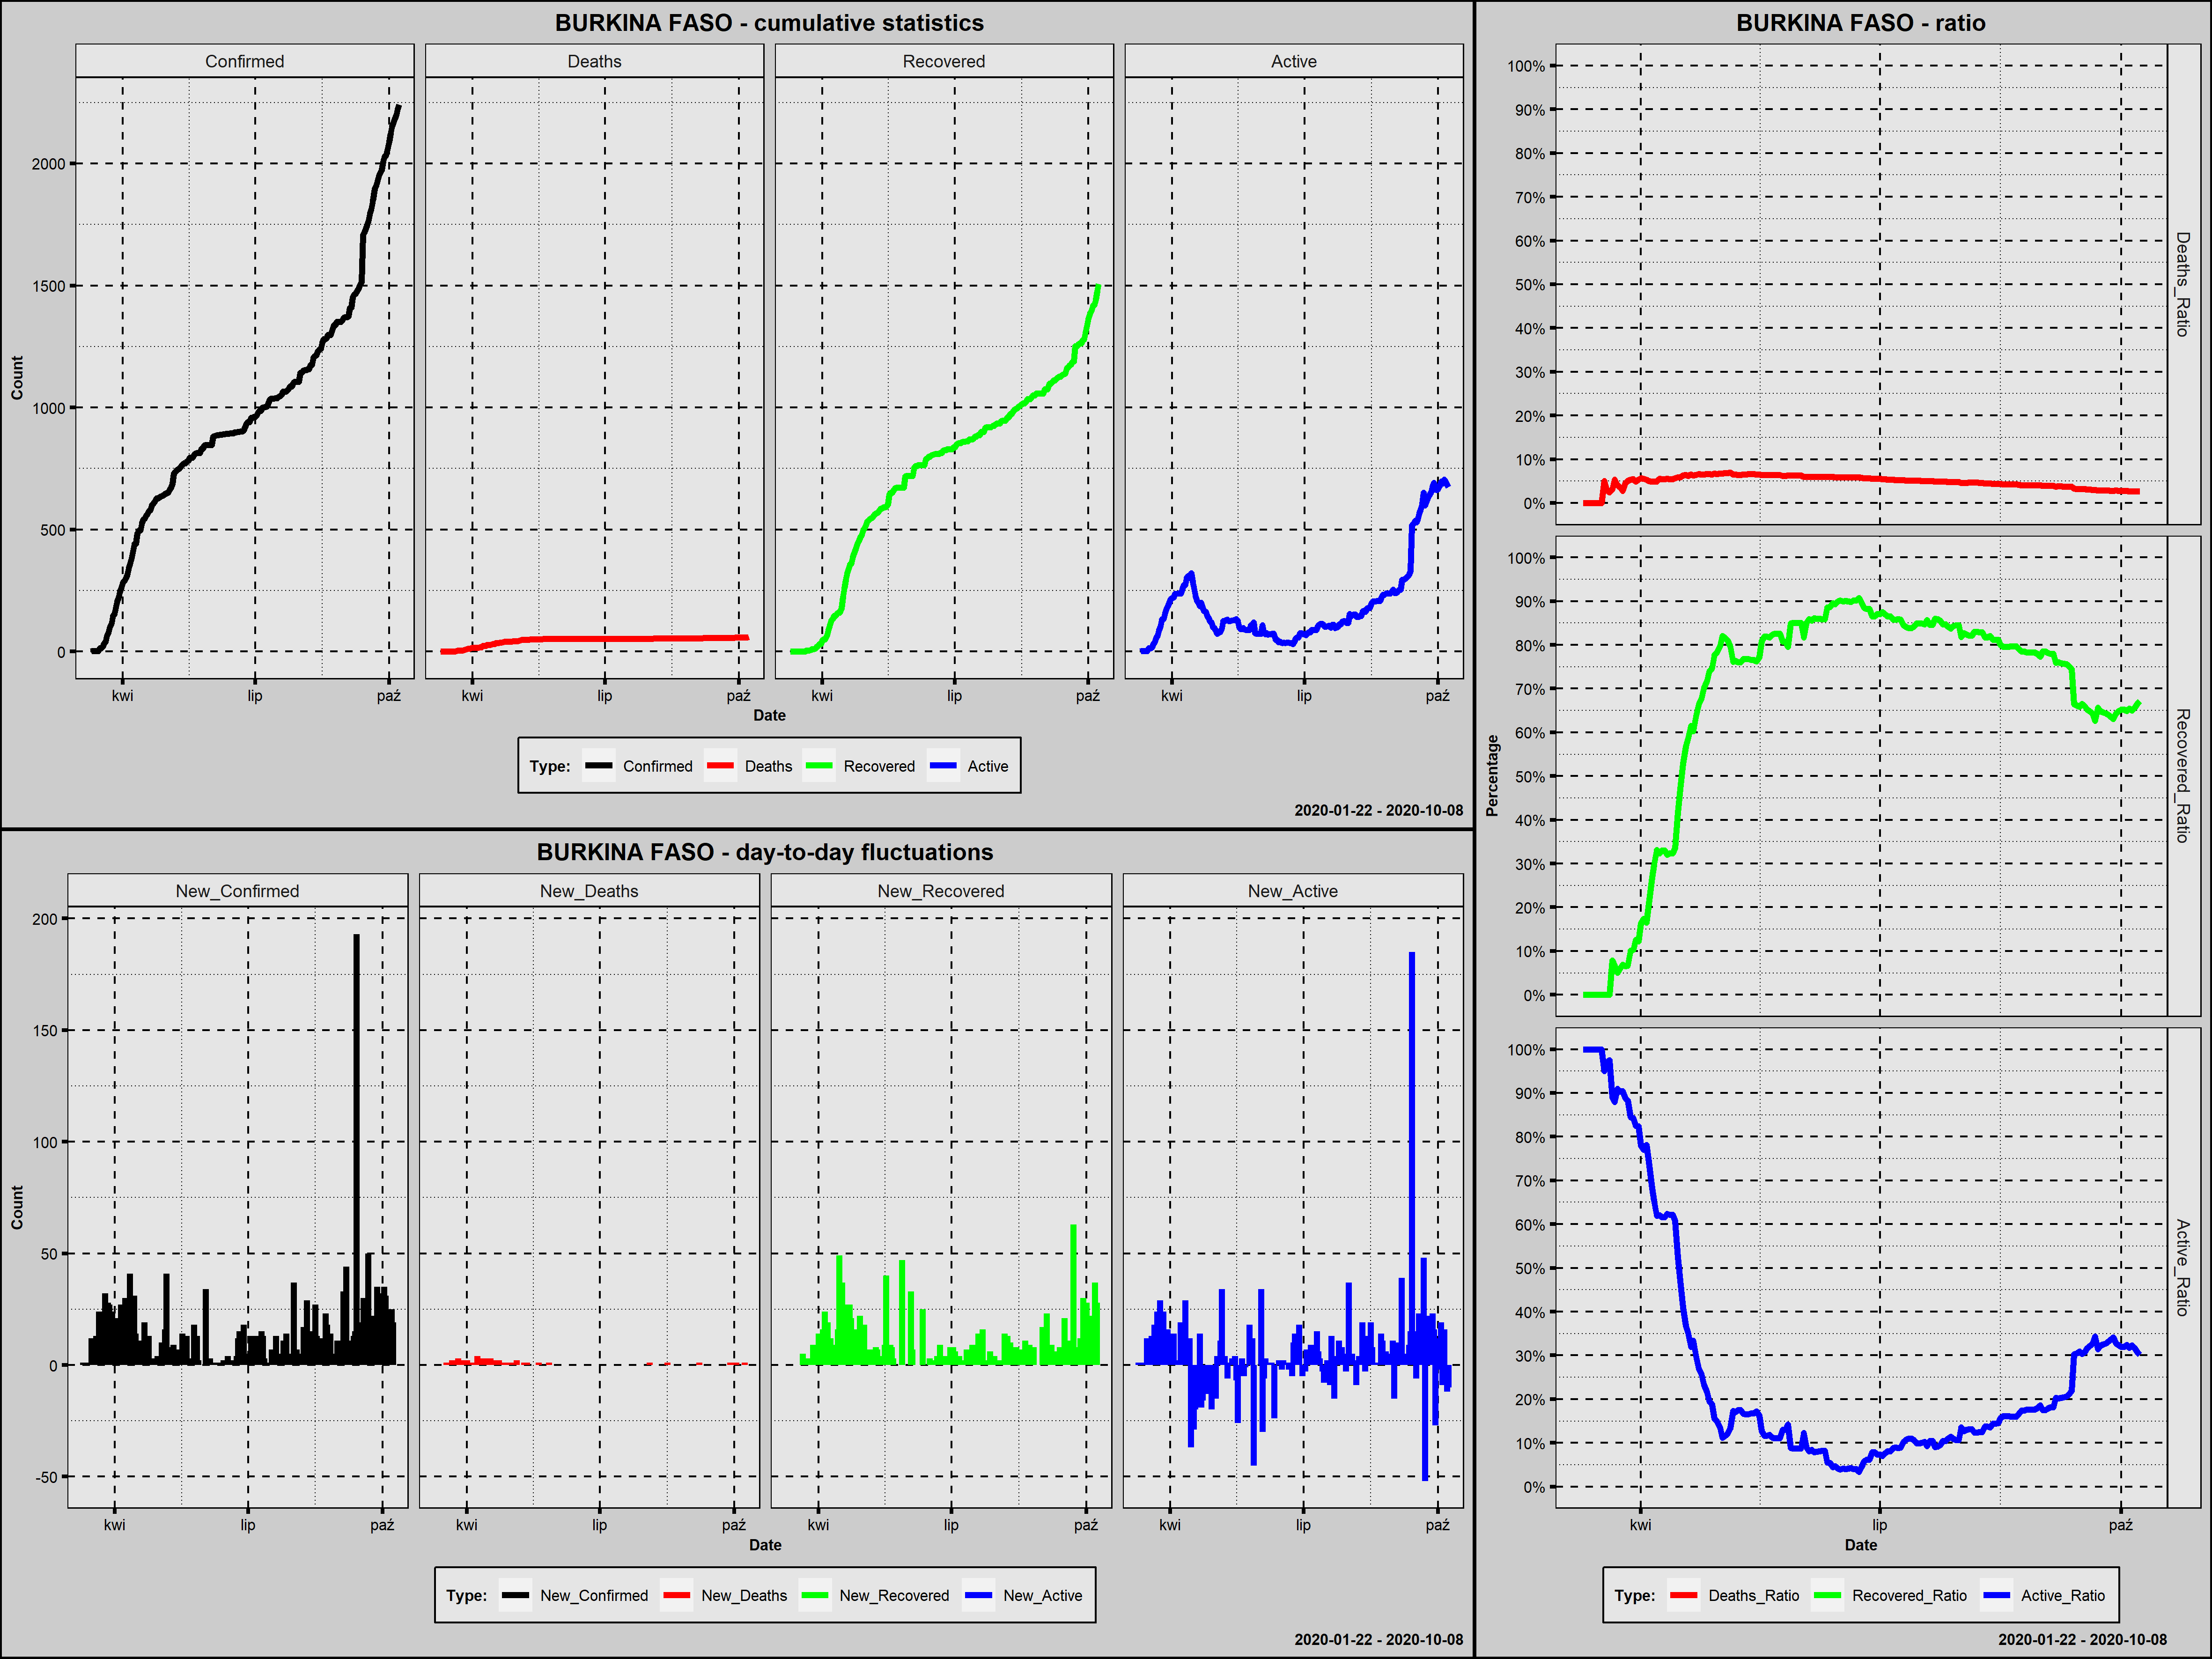

The table this chart was drawn from, first rows:
Country; Date; Confirmed; New_Confirmed; Deaths; New_Deaths; Recovered; New_Recovered; Active; New_Active; Year; Month; Day; Week_Day; Deaths_Ratio; Recovered_Ratio; Active_Ratio; Day_Since_1st_Confirmed; Day_Since_100st_Confirmed; New_Confirmed_Rank
Burkina Faso; 2020-03-10; 1; 1; 0; 0; 0; 0; 1; 1; 2020; marzec; 10; wtorek; 0,0000; 0,0000; 1,0000; 1; 0; 158,0
Burkina Faso; 2020-03-11; 2; 1; 0; 0; 0; 0; 2; 1; 2020; marzec; 11; środa; 0,0000; 0,0000; 1,0000; 2; 0; 158,0
Burkina Faso; 2020-03-12; 2; 0; 0; 0; 0; 0; 2; 0; 2020; marzec; 12; czwartek; 0,0000; 0,0000; 1,0000; 3; 0; 189,5
Burkina Faso; 2020-03-13; 2; 0; 0; 0; 0; 0; 2; 0; 2020; marzec; 13; piątek; 0,0000; 0,0000; 1,0000; 4; 0; 189,5
Burkina Faso; 2020-03-14; 2; 0; 0; 0; 0; 0; 2; 0; 2020; marzec; 14; sobota; 0,0000; 0,0000; 1,0000; 5; 0; 189,5
Burkina Faso; 2020-03-15; 3; 1; 0; 0; 0; 0; 3; 1; 2020; marzec; 15; niedziela; 0,0000; 0,0000; 1,0000; 6; 0; 158,0
Burkina Faso; 2020-03-16; 15; 12; 0; 0; 0; 0; 15; 12; 2020; marzec; 16; poniedziałek; 0,0000; 0,0000; 1,0000; 7; 0; 75,5
Burkina Faso; 2020-03-17; 15; 0; 0; 0; 0; 0; 15; 0; 2020; marzec; 17; wtorek; 0,0000; 0,0000; 1,0000; 8; 0; 189,5
Burkina Faso; 2020-03-18; 20; 5; 1; 1; 0; 0; 19; 4; 2020; marzec; 18; środa; 0,0500; 0,0000; 0,9500; 9; 0; 113,5
Burkina Faso; 2020-03-19; 33; 13; 1; 0; 0; 0; 32; 13; 2020; marzec; 19; czwartek; 0,0303; 0,0000; 0,9697; 10; 0; 67,0
Burkina Faso; 2020-03-20; 40; 7; 1; 0; 0; 0; 39; 7; 2020; marzec; 20; piątek; 0,0250; 0,0000; 0,9750; 11; 0; 100,5
Burkina Faso; 2020-03-21; 64; 24; 2; 1; 5; 5; 57; 18; 2020; marzec; 21; sobota; 0,0312; 0,0781; 0,8906; 12; 0; 26,5
Burkina Faso; 2020-03-22; 75; 11; 4; 2; 5; 0; 66; 9; 2020; marzec; 22; niedziela; 0,0533; 0,0667; 0,8800; 13; 0; 81,5
Burkina Faso; 2020-03-23; 99; 24; 4; 0; 5; 0; 90; 24; 2020; marzec; 23; poniedziałek; 0,0404; 0,0505; 0,9091; 14; 0; 26,5
Burkina Faso; 2020-03-24; 114; 15; 4; 0; 7; 2; 103; 13; 2020; marzec; 24; wtorek; 0,0351; 0,0614; 0,9035; 15; 1; 51,5
Burkina Faso; 2020-03-25; 146; 32; 4; 0; 10; 3; 132; 29; 2020; marzec; 25; środa; 0,0274; 0,0685; 0,9041; 16; 2; 11,5
Burkina Faso; 2020-03-26; 152; 6; 7; 3; 10; 0; 135; 3; 2020; marzec; 26; czwartek; 0,0461; 0,0658; 0,8882; 17; 3; 107,0
Burkina Faso; 2020-03-27; 180; 28; 9; 2; 12; 2; 159; 24; 2020; marzec; 27; piątek; 0,0500; 0,0667; 0,8833; 18; 4; 20,0
Burkina Faso; 2020-03-28; 207; 27; 11; 2; 21; 9; 175; 16; 2020; marzec; 28; sobota; 0,0531; 0,1014; 0,8454; 19; 5; 22,0
Burkina Faso; 2020-03-29; 222; 15; 12; 1; 23; 2; 187; 12; 2020; marzec; 29; niedziela; 0,0541; 0,1036; 0,8423; 20; 6; 51,5
Burkina Faso; 2020-03-30; 246; 24; 12; 0; 31; 8; 203; 16; 2020; marzec; 30; poniedziałek; 0,0488; 0,1260; 0,8252; 21; 7; 26,5
Burkina Faso; 2020-03-31; 261; 15; 14; 2; 32; 1; 215; 12; 2020; marzec; 31; wtorek; 0,0536; 0,1226; 0,8238; 22; 8; 51,5
Burkina Faso; 2020-04-01; 282; 21; 16; 2; 46; 14; 220; 5; 2020; kwiecień; 1; środa; 0,0567; 0,1631; 0,7801; 23; 9; 31,5
Burkina Faso; 2020-04-02; 288; 6; 16; 0; 50; 4; 222; 2; 2020; kwiecień; 2; czwartek; 0,0556; 0,1736; 0,7708; 24; 10; 107,0
Burkina Faso; 2020-04-03; 302; 14; 16; 0; 50; 0; 236; 14; 2020; kwiecień; 3; piątek; 0,0530; 0,1656; 0,7815; 25; 11; 58,0
Burkina Faso; 2020-04-04; 318; 16; 16; 0; 66; 16; 236; 0; 2020; kwiecień; 4; sobota; 0,0503; 0,2075; 0,7421; 26; 12; 46,0
Burkina Faso; 2020-04-05; 345; 27; 17; 1; 90; 24; 238; 2; 2020; kwiecień; 5; niedziela; 0,0493; 0,2609; 0,6899; 27; 13; 22,0
Burkina Faso; 2020-04-06; 364; 19; 18; 1; 108; 18; 238; 0; 2020; kwiecień; 6; poniedziałek; 0,0495; 0,2967; 0,6538; 28; 14; 37,0
Burkina Faso; 2020-04-07; 384; 20; 19; 1; 127; 19; 238; 0; 2020; kwiecień; 7; wtorek; 0,0495; 0,3307; 0,6198; 29; 15; 33,5
Burkina Faso; 2020-04-08; 414; 30; 23; 4; 134; 7; 257; 19; 2020; kwiecień; 8; środa; 0,0556; 0,3237; 0,6208; 30; 16; 16,0
Burkina Faso; 2020-04-09; 443; 29; 24; 1; 146; 12; 273; 16; 2020; kwiecień; 9; czwartek; 0,0542; 0,3296; 0,6163; 31; 17; 18,5
Burkina Faso; 2020-04-10; 443; 0; 24; 0; 146; 0; 273; 0; 2020; kwiecień; 10; piątek; 0,0542; 0,3296; 0,6163; 32; 18; 189,5
Burkina Faso; 2020-04-11; 484; 41; 27; 3; 155; 9; 302; 29; 2020; kwiecień; 11; sobota; 0,0558; 0,3202; 0,6240; 33; 19; 4,5
Burkina Faso; 2020-04-12; 497; 13; 27; 0; 161; 6; 309; 7; 2020; kwiecień; 12; niedziela; 0,0543; 0,3239; 0,6217; 34; 20; 67,0
Burkina Faso; 2020-04-13; 497; 0; 27; 0; 161; 0; 309; 0; 2020; kwiecień; 13; poniedziałek; 0,0543; 0,3239; 0,6217; 35; 21; 189,5
Burkina Faso; 2020-04-14; 528; 31; 30; 3; 177; 16; 321; 12; 2020; kwiecień; 14; wtorek; 0,0568; 0,3352; 0,6080; 36; 22; 13,5
Burkina Faso; 2020-04-15; 542; 14; 32; 2; 226; 49; 284; -37; 2020; kwiecień; 15; środa; 0,0590; 0,4170; 0,5240; 37; 23; 58,0
Burkina Faso; 2020-04-16; 546; 4; 32; 0; 257; 31; 257; -27; 2020; kwiecień; 16; czwartek; 0,0586; 0,4707; 0,4707; 38; 24; 122,5
Burkina Faso; 2020-04-17; 557; 11; 35; 3; 294; 37; 228; -29; 2020; kwiecień; 17; piątek; 0,0628; 0,5278; 0,4093; 39; 25; 81,5
Burkina Faso; 2020-04-18; 565; 8; 36; 1; 321; 27; 208; -20; 2020; kwiecień; 18; sobota; 0,0637; 0,5681; 0,3681; 40; 26; 94,5
Burkina Faso; 2020-04-19; 576; 11; 36; 0; 338; 17; 202; -6; 2020; kwiecień; 19; niedziela; 0,0625; 0,5868; 0,3507; 41; 27; 81,5
Burkina Faso; 2020-04-20; 581; 5; 38; 2; 357; 19; 186; -16; 2020; kwiecień; 20; poniedziałek; 0,0654; 0,6145; 0,3201; 42; 28; 113,5
Burkina Faso; 2020-04-21; 600; 19; 38; 0; 362; 5; 200; 14; 2020; kwiecień; 21; wtorek; 0,0633; 0,6033; 0,3333; 43; 29; 37,0
Burkina Faso; 2020-04-22; 609; 9; 39; 1; 389; 27; 181; -19; 2020; kwiecień; 22; środa; 0,0640; 0,6388; 0,2972; 44; 30; 92,5
Burkina Faso; 2020-04-23; 616; 7; 41; 2; 410; 21; 165; -16; 2020; kwiecień; 23; czwartek; 0,0666; 0,6656; 0,2679; 45; 31; 100,5
Burkina Faso; 2020-04-24; 629; 13; 41; 0; 425; 15; 163; -2; 2020; kwiecień; 24; piątek; 0,0652; 0,6757; 0,2591; 46; 32; 67,0
Burkina Faso; 2020-04-25; 629; 0; 41; 0; 442; 17; 146; -17; 2020; kwiecień; 25; sobota; 0,0652; 0,7027; 0,2321; 47; 33; 189,5
Burkina Faso; 2020-04-26; 632; 3; 42; 1; 453; 11; 137; -9; 2020; kwiecień; 26; niedziela; 0,0665; 0,7168; 0,2168; 48; 34; 133,5
Burkina Faso; 2020-04-27; 635; 3; 42; 0; 469; 16; 124; -13; 2020; kwiecień; 27; poniedziałek; 0,0661; 0,7386; 0,1953; 49; 35; 133,5
Burkina Faso; 2020-04-28; 638; 3; 42; 0; 476; 7; 120; -4; 2020; kwiecień; 28; wtorek; 0,0658; 0,7461; 0,1881; 50; 36; 133,5
Burkina Faso; 2020-04-29; 641; 3; 43; 1; 498; 22; 100; -20; 2020; kwiecień; 29; środa; 0,0671; 0,7769; 0,1560; 51; 37; 133,5
Burkina Faso; 2020-04-30; 645; 4; 43; 0; 506; 8; 96; -4; 2020; kwiecień; 30; czwartek; 0,0667; 0,7845; 0,1488; 52; 38; 122,5
Burkina Faso; 2020-05-01; 649; 4; 44; 1; 517; 11; 88; -8; 2020; maj; 1; piątek; 0,0678; 0,7966; 0,1356; 53; 39; 122,5
Burkina Faso; 2020-05-02; 652; 3; 44; 0; 535; 18; 73; -15; 2020; maj; 2; sobota; 0,0675; 0,8206; 0,1120; 54; 40; 133,5
Burkina Faso; 2020-05-03; 662; 10; 45; 1; 540; 5; 77; 4; 2020; maj; 3; niedziela; 0,0680; 0,8157; 0,1163; 55; 41; 88,5
Burkina Faso; 2020-05-04; 672; 10; 46; 1; 545; 5; 81; 4; 2020; maj; 4; poniedziałek; 0,0685; 0,8110; 0,1205; 56; 42; 88,5
Burkina Faso; 2020-05-05; 688; 16; 48; 2; 548; 3; 92; 11; 2020; maj; 5; wtorek; 0,0698; 0,7965; 0,1337; 57; 43; 46,0
Burkina Faso; 2020-05-06; 729; 41; 48; 0; 555; 7; 126; 34; 2020; maj; 6; środa; 0,0658; 0,7613; 0,1728; 58; 44; 4,5
Burkina Faso; 2020-05-07; 736; 7; 48; 0; 562; 7; 126; 0; 2020; maj; 7; czwartek; 0,0652; 0,7636; 0,1712; 59; 45; 100,5
Burkina Faso; 2020-05-08; 744; 8; 48; 0; 566; 4; 130; 4; 2020; maj; 8; piątek; 0,0645; 0,7608; 0,1747; 60; 46; 94,5
... 153 more rows
